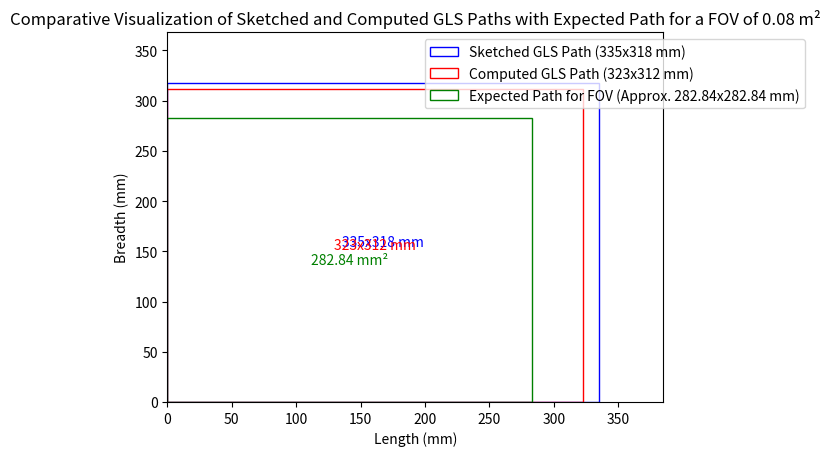

The matplotlib source for this figure:
import matplotlib.pyplot as plt
import matplotlib.patches as patches
import math

# New dimensions for the sketched and computed GLS paths
sketched_length = 335
sketched_breadth = 318
computed_length = 323
computed_breadth = 312

# New area for the expected square and its side length calculation
new_area_expected_square = 0.08  # in square meters
new_area_expected_square_mm = new_area_expected_square * 1000000  # convert to square mm
new_expected_square_side = math.sqrt(new_area_expected_square_mm)

# Create figure and axes
fig, ax = plt.subplots()

# Add the new rectangles and the expected square to the axes
sketched_rect = patches.Rectangle((0, 0), sketched_length, sketched_breadth, linewidth=1, edgecolor='b', facecolor='none', label='Sketched GLS Path (335x318 mm)')
computed_rect = patches.Rectangle((0, 0), computed_length, computed_breadth, linewidth=1, edgecolor='r', facecolor='none', label='Computed GLS Path (323x312 mm)')
expected_square = patches.Rectangle((0, 0), new_expected_square_side, new_expected_square_side, linewidth=1, edgecolor='g', facecolor='none', label='Expected Path for FOV (Approx. 282.84x282.84 mm)')

ax.add_patch(sketched_rect)
ax.add_patch(computed_rect)
ax.add_patch(expected_square)

# Labeling inside the plot
ax.text(sketched_length/2, sketched_breadth/2, '335x318 mm', horizontalalignment='center', verticalalignment='center', color='b')
ax.text(computed_length/2, computed_breadth/2, '323x312 mm', horizontalalignment='center', verticalalignment='center', color='r')
ax.text(new_expected_square_side/2, new_expected_square_side/2, f'{new_expected_square_side:.2f} mm²', horizontalalignment='center', verticalalignment='center', color='g')

# Set limits, labels, and title
ax.set_xlim(0, max(sketched_length, computed_length, new_expected_square_side) + 50)
ax.set_ylim(0, max(sketched_breadth, computed_breadth, new_expected_square_side) + 50)
ax.set_xlabel('Length (mm)')
ax.set_ylabel('Breadth (mm)')
ax.set_title('Comparative Visualization of Sketched and Computed GLS Paths with Expected Path for a FOV of 0.08 m²')

# Add a legend outside the plot
ax.legend(loc='upper right', bbox_to_anchor=(1.3, 1))

# Show the plot
plt.show()
